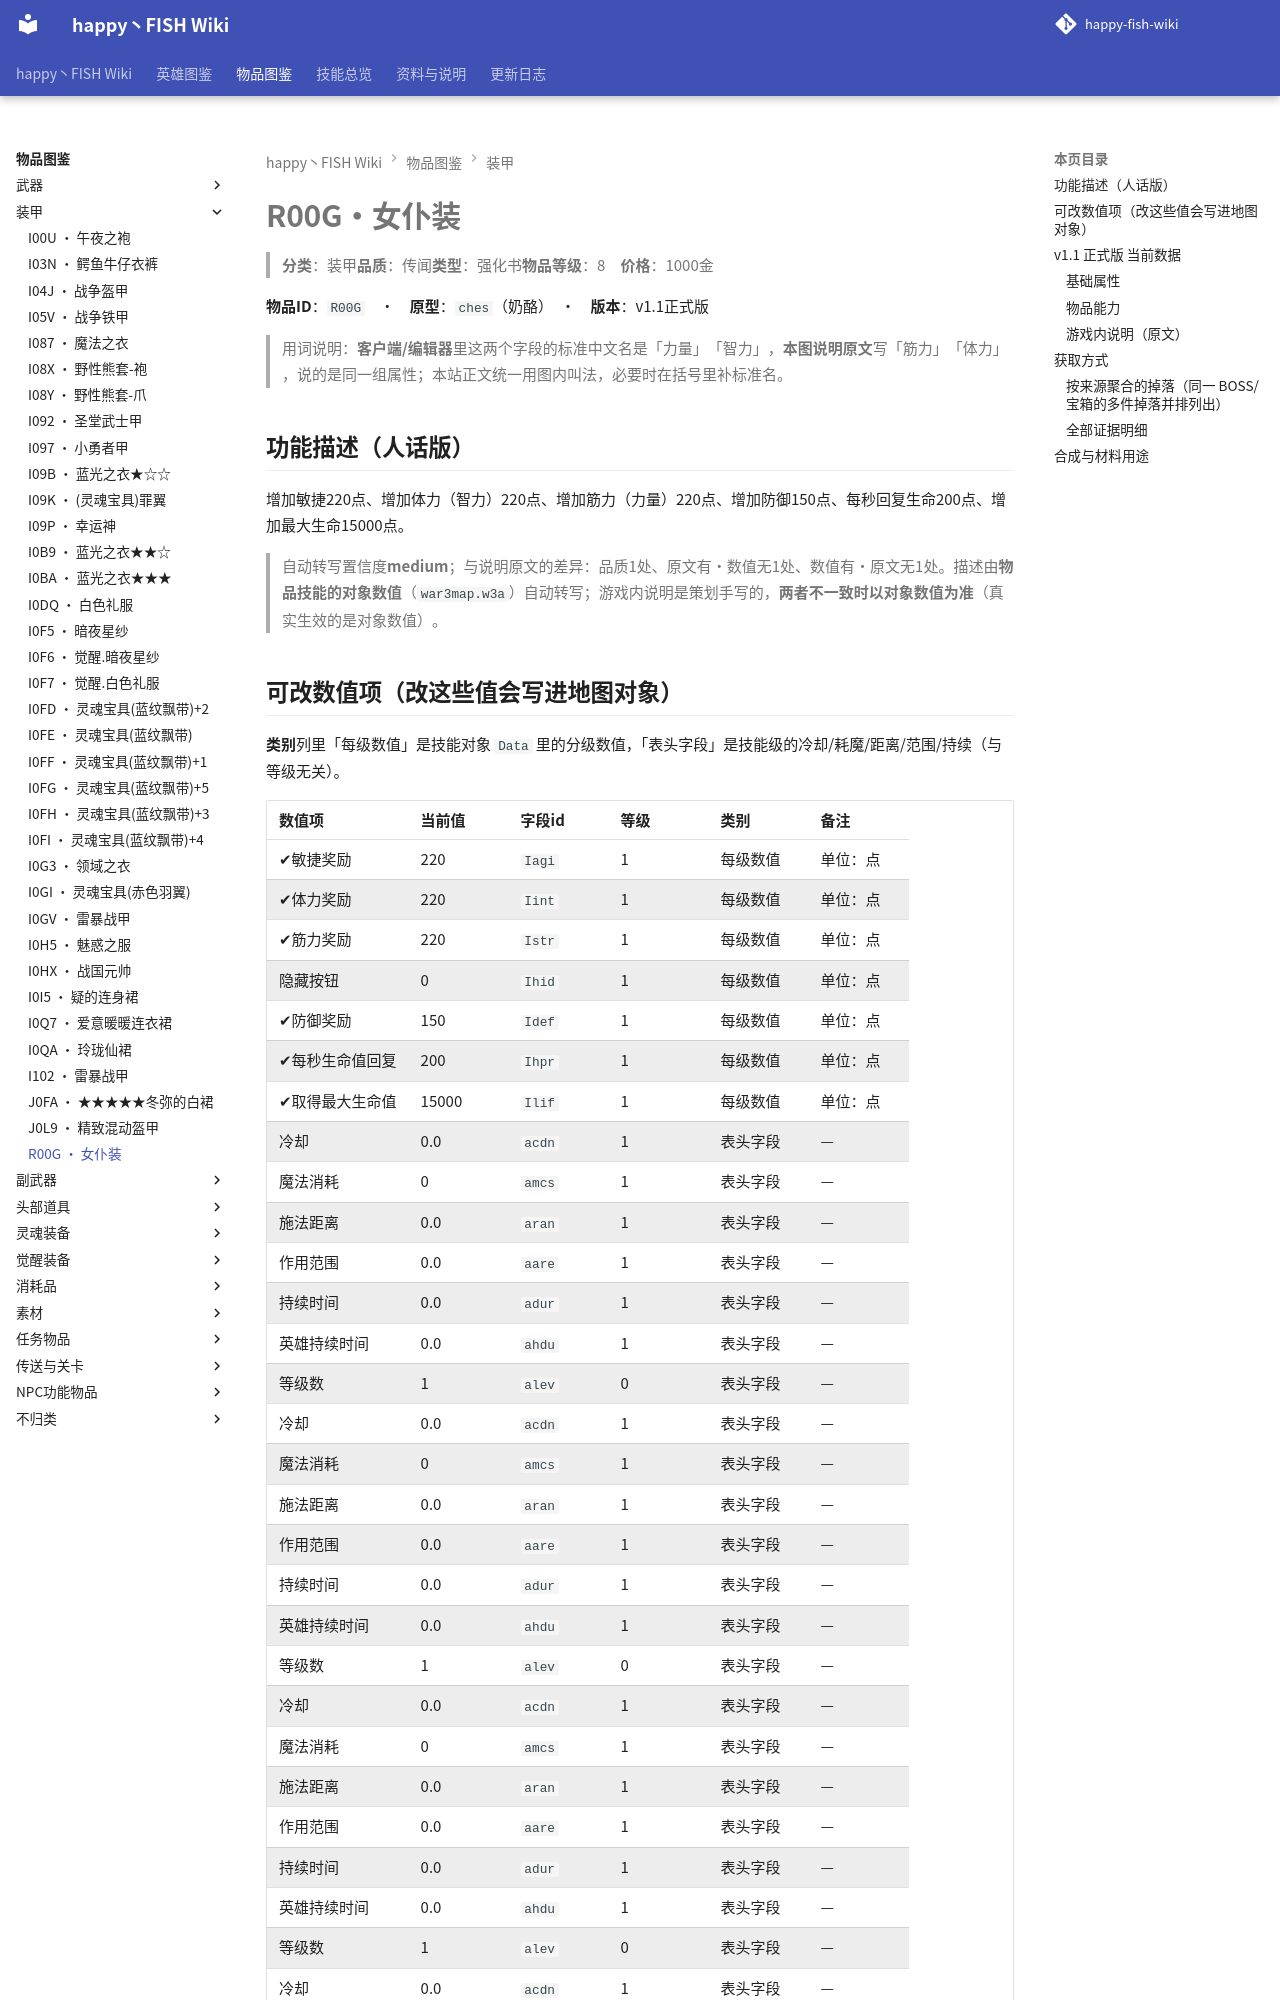

repository: slasher233/happy-fish-sao-wiki · page: items/装甲/R00G_女仆装/index.html · generator: mkdocs

# R00G · 女仆装

> **分类**：装甲　**品质**：传闻　**类型**：强化书　**物品等级**：8　**价格**：1000 金

**物品 ID**：`R00G`　·　**原型**：`ches`（奶酪）　·　**版本**：v1.1 正式版

> 用词说明：**客户端/编辑器**里这两个字段的标准中文名是「力量」「智力」，**本图说明原文**写「筋力」「体力」，说的是同一组属性；本站正文统一用图内叫法，必要时在括号里补标准名。

## 功能描述（人话版）

增加敏捷 220 点、增加体力（智力） 220 点、增加筋力（力量） 220 点、增加防御 150 点、每秒回复生命 200 点、增加最大生命 15000 点。

> 自动转写置信度 **medium**；与说明原文的差异：品质 1 处、原文有·数值无 1 处、数值有·原文无 1 处。
> 描述由**物品技能的对象数值**（`war3map.w3a`）自动转写；游戏内说明是策划手写的，**两者不一致时以对象数值为准**（真实生效的是对象数值）。

## 可改数值项（改这些值会写进地图对象）

**类别**列里「每级数值」是技能对象 `Data` 里的分级数值，「表头字段」是技能级的冷却/耗魔/距离/范围/持续（与等级无关）。

| 数值项 | 当前值 | 字段 id | 等级 | 类别 | 备注 |
| --- | --- | --- | --- | --- | --- |
| ✔ 敏捷奖励 | 220 | `Iagi` | 1 | 每级数值 | 单位：点 |
| ✔ 体力奖励 | 220 | `Iint` | 1 | 每级数值 | 单位：点 |
| ✔ 筋力奖励 | 220 | `Istr` | 1 | 每级数值 | 单位：点 |
| 隐藏按钮 | 0 | `Ihid` | 1 | 每级数值 | 单位：点 |
| ✔ 防御奖励 | 150 | `Idef` | 1 | 每级数值 | 单位：点 |
| ✔ 每秒生命值回复 | 200 | `Ihpr` | 1 | 每级数值 | 单位：点 |
| ✔ 取得最大生命值 | 15000 | `Ilif` | 1 | 每级数值 | 单位：点 |
| 冷却 | 0.0 | `acdn` | 1 | 表头字段 | — |
| 魔法消耗 | 0 | `amcs` | 1 | 表头字段 | — |
| 施法距离 | 0.0 | `aran` | 1 | 表头字段 | — |
| 作用范围 | 0.0 | `aare` | 1 | 表头字段 | — |
| 持续时间 | 0.0 | `adur` | 1 | 表头字段 | — |
| 英雄持续时间 | 0.0 | `ahdu` | 1 | 表头字段 | — |
| 等级数 | 1 | `alev` | 0 | 表头字段 | — |
| 冷却 | 0.0 | `acdn` | 1 | 表头字段 | — |
| 魔法消耗 | 0 | `amcs` | 1 | 表头字段 | — |
| 施法距离 | 0.0 | `aran` | 1 | 表头字段 | — |
| 作用范围 | 0.0 | `aare` | 1 | 表头字段 | — |
| 持续时间 | 0.0 | `adur` | 1 | 表头字段 | — |
| 英雄持续时间 | 0.0 | `ahdu` | 1 | 表头字段 | — |
| 等级数 | 1 | `alev` | 0 | 表头字段 | — |
| 冷却 | 0.0 | `acdn` | 1 | 表头字段 | — |
| 魔法消耗 | 0 | `amcs` | 1 | 表头字段 | — |
| 施法距离 | 0.0 | `aran` | 1 | 表头字段 | — |
| 作用范围 | 0.0 | `aare` | 1 | 表头字段 | — |
| 持续时间 | 0.0 | `adur` | 1 | 表头字段 | — |
| 英雄持续时间 | 0.0 | `ahdu` | 1 | 表头字段 | — |
| 等级数 | 1 | `alev` | 0 | 表头字段 | — |
| 冷却 | 0.0 | `acdn` | 1 | 表头字段 | — |
| 魔法消耗 | 0 | `amcs` | 1 | 表头字段 | — |
| 施法距离 | 0.0 | `aran` | 1 | 表头字段 | — |
| 作用范围 | 0.0 | `aare` | 1 | 表头字段 | — |
| 持续时间 | 0.0 | `adur` | 1 | 表头字段 | — |
| 英雄持续时间 | 0.0 | `ahdu` | 1 | 表头字段 | — |
| 等级数 | 1 | `alev` | 0 | 表头字段 | — |


**怎么改**：到需求单仓库 `happy-fish-patch-plan` 打开 `data/item_ability_data.csv`，按 `item_code` + `ability_code` + `field` + `level` 找到对应行，把目标值写进 `new_value`，同行补 `req_id` 与 `note`；或者直接在「口语需求（自然语言）」Issue 里说人话，由我落表。

> ✔ = 该数值在游戏内说明里出现过（说明与对象数值对得上）。标 `x100` 的百分比项：CSV 里的 `cur_value` 存的是**原始小数**（0.1 = 10%），`new_value` 也要填小数。

**热键**：`K`

## v1.1 正式版 当前数据

### 基础属性

| 属性 | 数值 | 来源能力 | 字段 | 等级 |
| --- | --- | --- | --- | --- |
| 敏捷奖励 | 220 | `T02L` | `Iagi` | 1 |
| 体力奖励 | 220 | `T02L` | `Iint` | 1 |
| 筋力奖励 | 220 | `T02L` | `Istr` | 1 |
| 隐藏按钮 | 0 | `T02L` | `Ihid` | 1 |
| 防御奖励 | 150 | `T02M` | `Idef` | 1 |
| 每秒生命值回复 | 200 | `T00I` | `Ihpr` | 1 |
| 取得最大生命值 | 15000 | `T01G` | `Ilif` | 1 |
